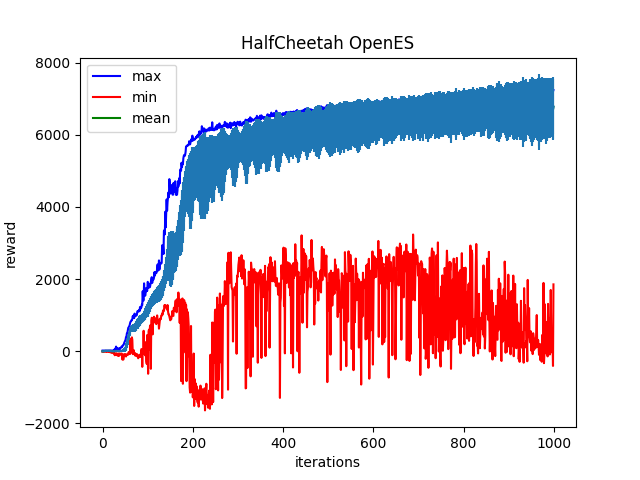

Data behind this chart, as committed beside it:
Iter:0, max:19.73615074157715, mean:-0.7007251381874084, min:-13.53304672241211, std:4.89982271194458
Iter:1, max:19.0699520111084, mean:-0.6732245683670044, min:-16.25502586364746, std:4.665448188781738
Iter:2, max:19.552160263061523, mean:1.2368710041046143, min:-16.18811798095703, std:5.850628852844238
Iter:3, max:18.05606460571289, mean:0.5427378416061401, min:-15.43865966796875, std:4.861935138702393
Iter:4, max:20.04938316345215, mean:3.9899466037750244, min:-15.30749225616455, std:5.979091167449951
Iter:5, max:19.35271453857422, mean:6.658984184265137, min:-15.763325691223145, std:6.6049017906188965
Iter:6, max:20.67843246459961, mean:11.276910781860352, min:-10.769911766052246, std:5.074808597564697
Iter:7, max:20.06951141357422, mean:9.194156646728516, min:-7.133025169372559, std:5.041360378265381
Iter:8, max:18.848968505859375, mean:10.704760551452637, min:-15.792485237121582, std:3.8705108165740967
Iter:9, max:18.722156524658203, mean:10.733859062194824, min:-4.204227447509766, std:3.221196413040161
Iter:10, max:18.506086349487305, mean:9.844305038452148, min:-12.89786148071289, std:3.6650733947753906
Iter:11, max:18.436792373657227, mean:10.747852325439453, min:-3.459470272064209, std:3.4384992122650146
Iter:12, max:19.979454040527344, mean:11.875638961791992, min:-7.421419143676758, std:4.073094367980957
Iter:13, max:17.322004318237305, mean:10.577731132507324, min:-16.2011661529541, std:3.8154847621917725
Iter:14, max:17.247657775878906, mean:9.431571960449219, min:-12.765857696533203, std:3.5312559604644775
Iter:15, max:19.641632080078125, mean:11.045644760131836, min:-23.177234649658203, std:7.38609504699707
Iter:16, max:20.569175720214844, mean:11.622529983520508, min:-21.063522338867188, std:6.244982719421387
Iter:17, max:20.42972183227539, mean:9.635942459106445, min:-24.079641342163086, std:9.521129608154297
Iter:18, max:22.522354125976562, mean:5.390953063964844, min:-25.36614990234375, std:11.650886535644531
Iter:19, max:20.85883331298828, mean:6.103573322296143, min:-24.944929122924805, std:11.480696678161621
Iter:20, max:18.518234252929688, mean:0.3788607716560364, min:-44.41667556762695, std:12.889254570007324
Iter:21, max:19.68013572692871, mean:4.1715593338012695, min:-34.109840393066406, std:11.990701675415039
Iter:22, max:21.601314544677734, mean:2.025879383087158, min:-38.34103012084961, std:11.127273559570312
Iter:23, max:20.440568923950195, mean:1.7640271186828613, min:-44.919734954833984, std:9.703694343566895
Iter:24, max:20.374059677124023, mean:0.42763108015060425, min:-45.59497833251953, std:10.7635498046875
Iter:25, max:29.48105239868164, mean:5.693092346191406, min:-62.19700241088867, std:10.713239669799805
Iter:26, max:46.49689483642578, mean:2.582606792449951, min:-36.8349494934082, std:10.025283813476562
Iter:27, max:26.994613647460938, mean:4.26055908203125, min:-109.35558319091797, std:9.890451431274414
Iter:28, max:68.79021453857422, mean:5.366616249084473, min:-95.55359649658203, std:9.843534469604492
Iter:29, max:72.46145629882812, mean:7.709880352020264, min:-82.48252868652344, std:9.870579719543457
Iter:30, max:130.8103485107422, mean:7.450741767883301, min:-59.198997497558594, std:10.50293254852295
Iter:31, max:42.02684020996094, mean:8.621540069580078, min:-106.39974212646484, std:9.481162071228027
Iter:32, max:66.37590789794922, mean:8.618677139282227, min:-62.8665771484375, std:9.50377368927002
Iter:33, max:91.55952453613281, mean:8.492652893066406, min:-92.58480072021484, std:10.461052894592285
Iter:34, max:59.30292892456055, mean:9.233112335205078, min:-125.04191589355469, std:10.32262897491455
Iter:35, max:47.26933288574219, mean:4.9064202308654785, min:-62.932655334472656, std:9.359580039978027
Iter:36, max:55.721378326416016, mean:7.66348934173584, min:-125.72904205322266, std:11.247854232788086
Iter:37, max:79.7851333618164, mean:6.501699447631836, min:-122.0506591796875, std:11.520479202270508
Iter:38, max:80.24605560302734, mean:8.423055648803711, min:-61.02294158935547, std:11.09115982055664
Iter:39, max:64.96121215820312, mean:4.655394554138184, min:-70.71932220458984, std:11.272395133972168
Iter:40, max:95.33612060546875, mean:8.192899703979492, min:-79.45011138916016, std:12.017473220825195
Iter:41, max:106.18932342529297, mean:9.779705047607422, min:-93.0197982788086, std:14.91071605682373
Iter:42, max:128.18028259277344, mean:9.448993682861328, min:-60.50893783569336, std:16.372533798217773
Iter:43, max:113.80701446533203, mean:10.626758575439453, min:-68.80323791503906, std:18.374713897705078
Iter:44, max:144.5645294189453, mean:9.010415077209473, min:-228.5933074951172, std:25.59073829650879
Iter:45, max:153.6701202392578, mean:13.252187728881836, min:-106.10946655273438, std:26.622386932373047
Iter:46, max:182.67654418945312, mean:16.909778594970703, min:-230.33001708984375, std:33.51931381225586
Iter:47, max:186.0652313232422, mean:21.232370376586914, min:-84.64202880859375, std:37.56485366821289
Iter:48, max:235.06805419921875, mean:35.10524368286133, min:-137.96328735351562, std:45.63914489746094
Iter:49, max:264.72003173828125, mean:42.16393280029297, min:-87.84950256347656, std:51.74665832519531
Iter:50, max:299.8951416015625, mean:63.1008415222168, min:-80.69829559326172, std:57.14535140991211
Iter:51, max:320.36431884765625, mean:79.949462890625, min:-79.0051040649414, std:71.58068084716797
Iter:52, max:395.7163391113281, mean:115.49547576904297, min:-145.27798461914062, std:76.59477996826172
Iter:53, max:409.6121826171875, mean:144.822021484375, min:-93.68714904785156, std:89.15646362304688
Iter:54, max:503.253662109375, mean:189.02096557617188, min:-95.80370330810547, std:93.6606216430664
Iter:55, max:510.9559326171875, mean:231.0672607421875, min:-88.92337036132812, std:101.02628326416016
Iter:56, max:579.4161376953125, mean:287.60540771484375, min:-95.26691436767578, std:101.15311431884766
Iter:57, max:651.530517578125, mean:351.1596374511719, min:-91.69633483886719, std:91.77076721191406
Iter:58, max:667.69970703125, mean:403.38165283203125, min:-19.760906219482422, std:82.43766784667969
Iter:59, max:695.1583862304688, mean:462.3718566894531, min:-70.85582733154297, std:84.82247924804688
Iter:60, max:719.6646118164062, mean:508.81719970703125, min:-37.19632339477539, std:80.12005615234375
... 939 more rows
